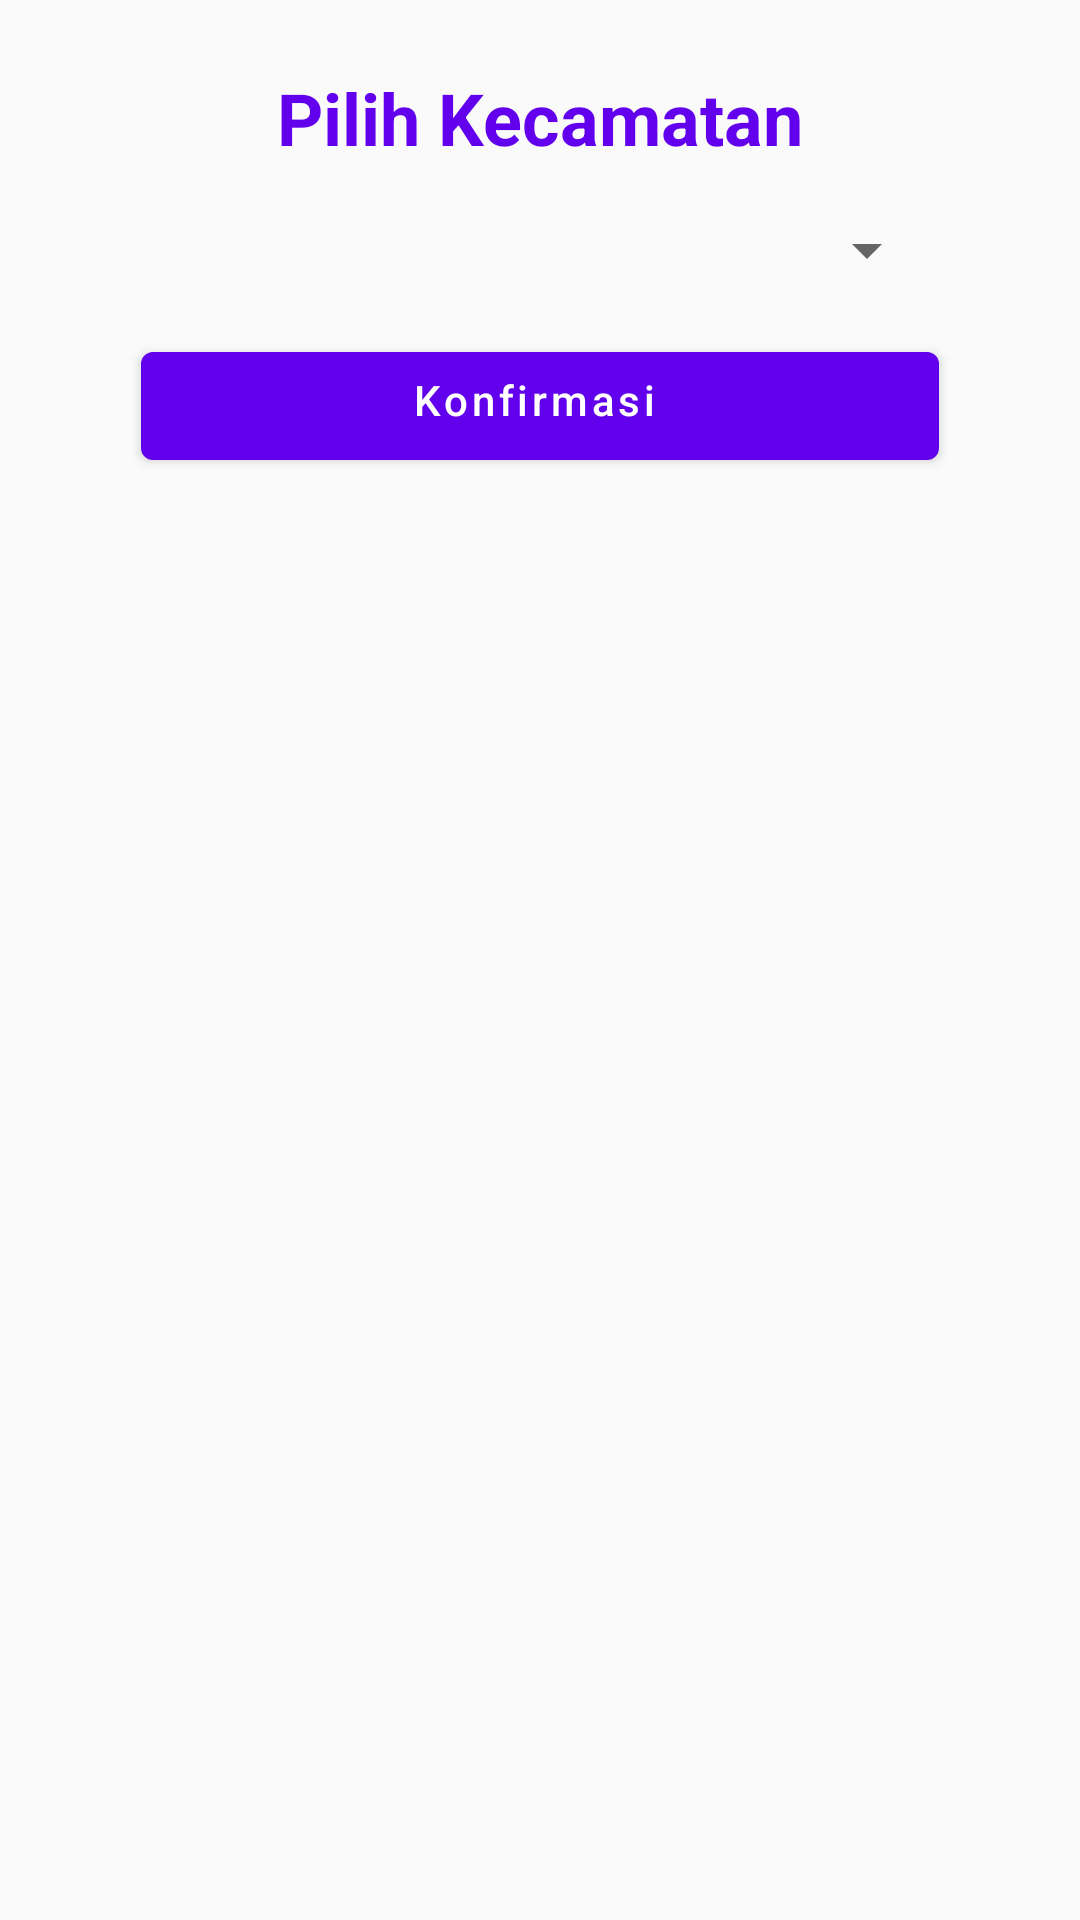

Android layout source for this screen:
<!-- AndroidManifest.xml: application theme Theme.RealTimeCountLombok.Light -->
<!-- res/layout/dialog_pilihan_kecamatan.xml -->
<?xml version="1.0" encoding="utf-8"?>
<androidx.constraintlayout.widget.ConstraintLayout xmlns:android="http://schemas.android.com/apk/res/android"
    xmlns:app="http://schemas.android.com/apk/res-auto"
    xmlns:tools="http://schemas.android.com/tools"
    android:layout_width="match_parent"
    android:layout_height="match_parent"
    android:padding="15dp">

    <TextView
        android:id="@+id/pilihKecamatanDialogTitle"
        android:layout_width="wrap_content"
        android:layout_height="wrap_content"
        android:paddingTop="8dp"
        android:text="Pilih Kecamatan"
        android:textColor="@color/colorPrimary"
        android:textSize="24sp"
        android:textStyle="bold"
        app:layout_constraintEnd_toEndOf="parent"
        app:layout_constraintStart_toStartOf="parent"
        app:layout_constraintTop_toTopOf="parent" />


























    

    <Spinner
        android:id="@+id/pilihKecamatanDialogSpinner"
        android:layout_width="match_parent"
        android:layout_height="wrap_content"
        android:layout_marginStart="32dp"
        android:layout_marginTop="16dp"
        android:layout_marginEnd="32dp"
        app:layout_constraintEnd_toEndOf="parent"
        app:layout_constraintHorizontal_bias="0.469"
        app:layout_constraintStart_toStartOf="parent"
        app:layout_constraintTop_toBottomOf="@+id/pilihKecamatanDialogTitle" />

    <com.google.android.material.button.MaterialButton
        android:id="@+id/pilihKecamatanDialogKonfirmasiButton"
        style="@style/Widget.MaterialComponents.Button.Icon"
        android:layout_width="0dp"
        android:layout_height="wrap_content"
        android:layout_marginTop="16dp"
        android:paddingBottom="8dp"
        android:text="Konfirmasi"
        android:textAllCaps="false"
        android:textAppearance="@style/TextAppearance.MaterialComponents.Button"
        android:textSize="14sp"
        app:backgroundTint="@color/colorPrimary"
        app:layout_constraintEnd_toEndOf="@+id/pilihKecamatanDialogSpinner"
        app:layout_constraintStart_toStartOf="@+id/pilihKecamatanDialogSpinner"
        app:layout_constraintTop_toBottomOf="@+id/pilihKecamatanDialogSpinner" />


</androidx.constraintlayout.widget.ConstraintLayout>
<!-- resources referenced by this layout -->
<resources>
  <color name="colorPrimary">#6200EE</color>
  <style name="Theme.RealTimeCountLombok.Light" parent="Theme.MaterialComponents.Light.NoActionBar.Bridge">
          
          <item name="colorPrimaryVariant">@color/purple_700</item>
          <item name="colorOnPrimary">@color/white</item>
          
          <item name="colorSecondary">@color/teal_200</item>
          <item name="colorSecondaryVariant">@color/teal_700</item>
          <item name="colorOnSecondary">@color/black</item>
          
          <item name="android:statusBarColor" tools:targetApi="l">?attr/colorPrimaryVariant</item>
          
  
          <item name="colorPrimary">@color/colorPrimary</item>
          <item name="colorPrimaryDark">@color/colorPrimaryDark</item>
          <item name="colorAccent">@color/colorAccent</item>
      </style>
  <color name="purple_700">#FF3700B3</color>
  <color name="white">#FFFFFFFF</color>
  <color name="teal_200">#FF03DAC5</color>
  <color name="teal_700">#FF018786</color>
  <color name="black">#FF000000</color>
  <color name="colorPrimaryDark">#3700B3</color>
  <color name="colorAccent">#03DAC5</color>
</resources>
